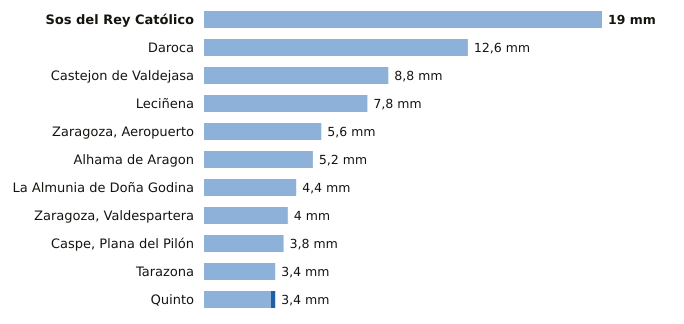

The table this chart was drawn from, first rows:
estacion, provincia, indicativo, mm_6_dias_anteriores, mm_hoy, mm_7_dias, horas_de_hoy
Sos del Rey Católico, Zaragoza, 9244X, 19.0, 0.0, 19.0, 1
Daroca, Zaragoza, 9390, 12.6, 0.0, 12.6, 2
Castejon de Valdejasa, Zaragoza, 9336D, 8.8, 0.0, 8.8, 2
Leciñena, Zaragoza, 9495Y, 7.8, 0.0, 7.8, 2
Zaragoza, Aeropuerto, Zaragoza, 9434, 5.6, 0.0, 5.6, 2
Alhama de Aragon, Zaragoza, 9354X, 5.2, 0.0, 5.2, 1
La Almunia de Doña Godina, Zaragoza, 9427X, 4.4, 0.0, 4.4, 2
Zaragoza, Valdespartera, Zaragoza, 9434P, 4.0, 0.0, 4.0, 2
Caspe, Plana del Pilón, Zaragoza, 9574B, 3.8, 0.0, 3.8, 2
Tarazona, Zaragoza, 9299X, 3.4, 0.0, 3.4, 2
Quinto, Zaragoza, 9510X, 3.2, 0.2, 3.4, 2
